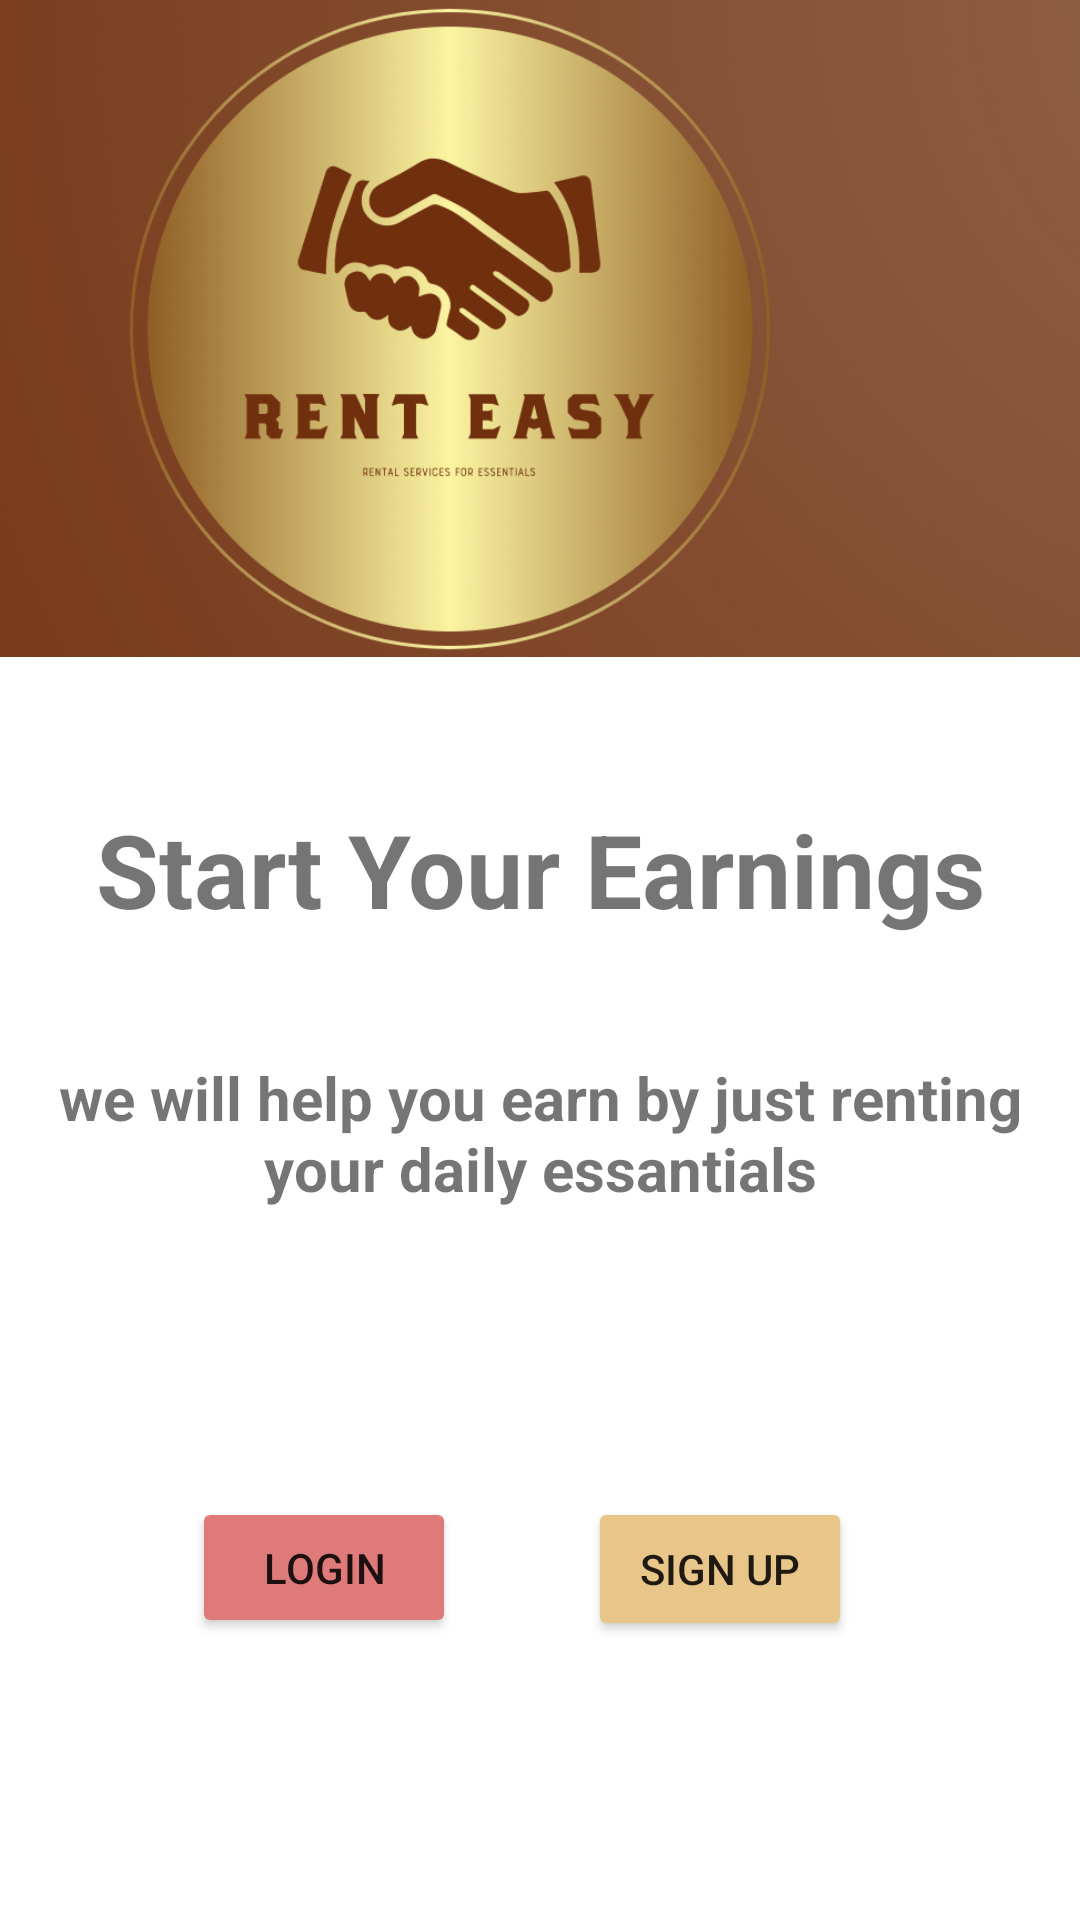

Reconstruct the res/layout file that produces this screen, plus the resources it refers to.
<!-- AndroidManifest.xml: application theme AppTheme -->
<!-- res/layout/activity_main.xml -->
<?xml version="1.0" encoding="utf-8"?>
<androidx.constraintlayout.widget.ConstraintLayout xmlns:android="http://schemas.android.com/apk/res/android"
    xmlns:app="http://schemas.android.com/apk/res-auto"
    xmlns:tools="http://schemas.android.com/tools"
    android:layout_width="match_parent"
    android:layout_height="match_parent"
    tools:context=".MainActivity">

    <ImageView
        android:id="@+id/IvOlxIcon"
        android:layout_width="410dp"
        android:layout_height="219dp"
        android:scaleType="centerCrop"
        android:src="@drawable/renteasy_logo"
        app:layout_constraintEnd_toEndOf="parent"
        app:layout_constraintHorizontal_bias="1.0"
        app:layout_constraintStart_toStartOf="parent"
        app:layout_constraintTop_toTopOf="parent" />

    <TextView
        android:id="@+id/qt"
        android:layout_width="match_parent"
        android:layout_height="wrap_content"
        android:layout_marginTop="48dp"
        android:gravity="center_horizontal"
        android:text="@string/Or"
        android:textColor="@color/golden_yellow"
        android:textSize="34sp"
        android:textStyle="bold"
        app:layout_constraintEnd_toEndOf="parent"
        app:layout_constraintHorizontal_bias="0.0"
        app:layout_constraintStart_toStartOf="parent"
        app:layout_constraintTop_toBottomOf="@+id/IvOlxIcon" />

    <TextView
        android:id="@+id/sub_qt"
        android:layout_width="match_parent"
        android:layout_height="wrap_content"
        android:layout_marginTop="40dp"
        android:gravity="center_horizontal"
        android:text="@string/subqt"
        android:textColor="@color/golden_yellow"
        android:textSize="@dimen/sp_20"
        android:textStyle="bold"
        app:layout_constraintEnd_toEndOf="parent"
        app:layout_constraintHorizontal_bias="0.0"
        app:layout_constraintStart_toStartOf="parent"
        app:layout_constraintTop_toBottomOf="@+id/qt" />

    <Button
        android:id="@+id/lgn_btn"
        android:layout_width="88dp"
        android:layout_height="47dp"
        android:layout_marginStart="64dp"
        android:layout_marginTop="96dp"
        android:backgroundTint="#DF7A7A"
        android:text="Login"
        android:textColor="@color/golden_yellow"
        app:layout_constraintStart_toStartOf="parent"
        app:layout_constraintTop_toBottomOf="@+id/sub_qt" />

    <Button
        android:id="@+id/sign_p"

        android:layout_width="wrap_content"
        android:layout_height="wrap_content"
        android:layout_marginTop="96dp"
        android:layout_marginEnd="76dp"
        android:backgroundTint="#E8C588"
        android:text="Sign up"
        android:textColor="@color/golden_yellow"
        app:layout_constraintEnd_toEndOf="parent"
        app:layout_constraintHorizontal_bias="1.0"
        app:layout_constraintStart_toEndOf="@+id/lgn_btn"
        app:layout_constraintTop_toBottomOf="@+id/sub_qt" />

    <TextView
        android:id="@+id/how_it"
        android:layout_width="match_parent"
        android:layout_height="wrap_content"
        android:layout_marginTop="96dp"
        android:gravity="center_horizontal"
        android:text="@string/hwit"
        android:textColor="@color/golden_yellow"
        android:textSize="@dimen/sp_20"
        android:textStyle="bold"
        app:layout_constraintBottom_toBottomOf="parent"
        app:layout_constraintEnd_toEndOf="parent"
        app:layout_constraintHorizontal_bias="0.0"
        app:layout_constraintStart_toStartOf="parent"
        app:layout_constraintTop_toBottomOf="@+id/sign_p"
        app:layout_constraintVertical_bias="0.0" />

</androidx.constraintlayout.widget.ConstraintLayout>
<!-- resources referenced by this layout -->
<resources>
  <dimen name="sp_20">20sp</dimen>
  <!-- drawable renteasy_logo: png bitmap (drawable-v24, 274804 bytes) -->
  <string name="Or">Start Your Earnings</string>
  <string name="hwit">How it work?</string>
  <string name="subqt">we will help you earn by just renting your daily essantials</string>
  <style name="AppTheme" parent="Theme.MaterialComponents.Light.DarkActionBar">
          
          <item name="colorPrimary">@color/light_red</item>
          <item name="colorPrimaryDark">@color/golden_yellow</item>
          <item name="colorAccent">@color/light_red</item>
      </style>
</resources>
